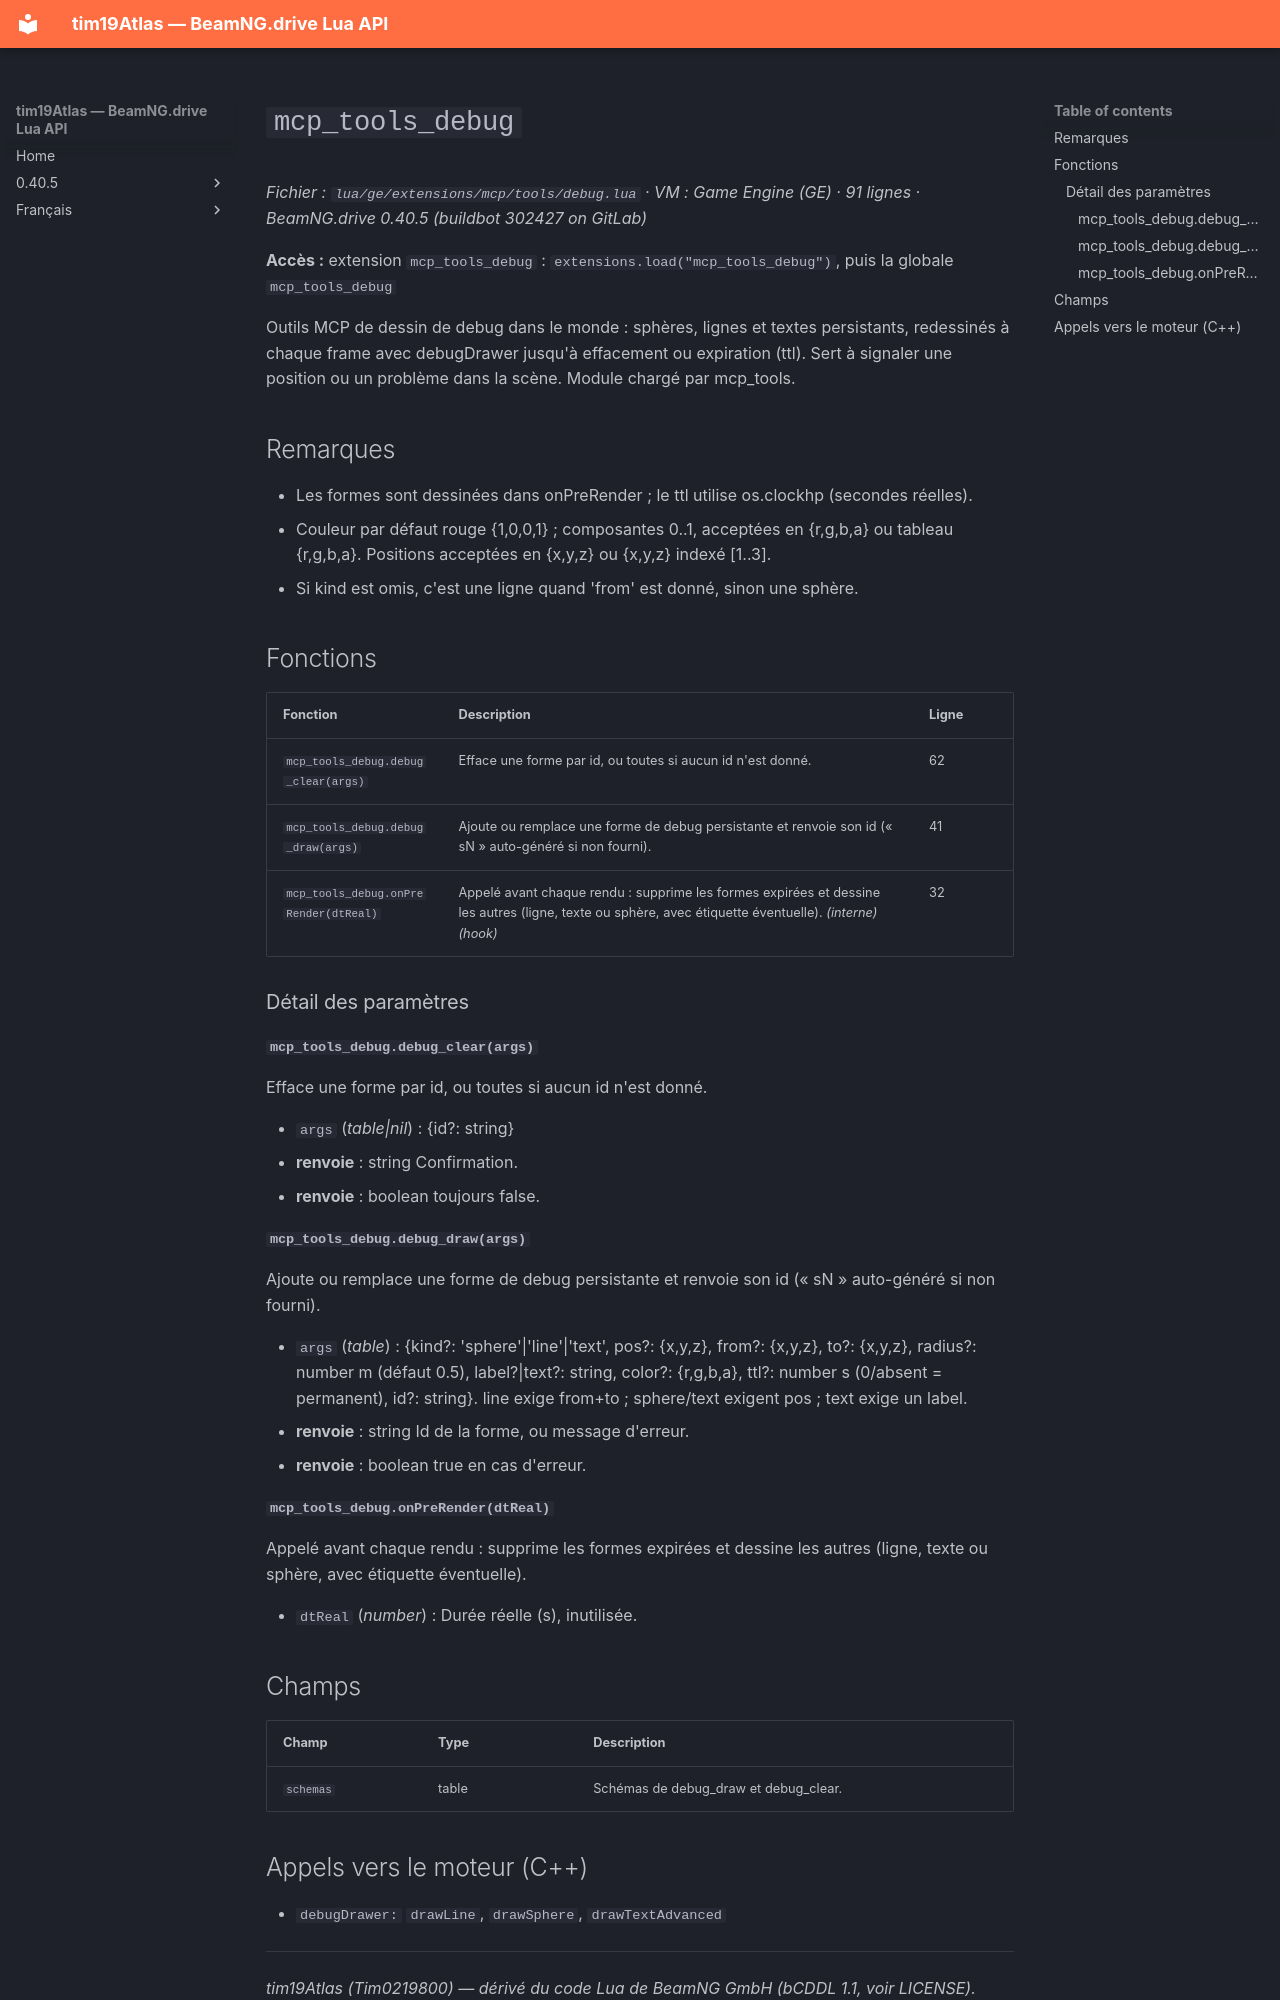

repository: Tim0219800/beamng-lua-atlas · page: fr/0.40.5/ge/extensions/mcp/tools/debug.html · generator: mkdocs

# `mcp_tools_debug`

*Fichier : `lua/ge/extensions/mcp/tools/debug.lua` · VM : Game Engine (GE) · 91 lignes · BeamNG.drive 0.40.5 (buildbot 302427 on GitLab)*

**Accès :** extension `mcp_tools_debug` : `extensions.load("mcp_tools_debug")`, puis la globale `mcp_tools_debug`

Outils MCP de dessin de debug dans le monde : sphères, lignes et textes persistants, redessinés à chaque frame avec debugDrawer jusqu'à effacement ou expiration (ttl). Sert à signaler une position ou un problème dans la scène. Module chargé par mcp_tools.

## Remarques

- Les formes sont dessinées dans onPreRender ; le ttl utilise os.clockhp (secondes réelles).
- Couleur par défaut rouge {1,0,0,1} ; composantes 0..1, acceptées en {r,g,b,a} ou tableau {r,g,b,a}. Positions acceptées en {x,y,z} ou {x,y,z} indexé [1..3].
- Si kind est omis, c'est une ligne quand 'from' est donné, sinon une sphère.

## Fonctions

| Fonction | Description | Ligne |
|---|---|---|
| `mcp_tools_debug.debug_clear(args)` | Efface une forme par id, ou toutes si aucun id n'est donné. | 62 |
| `mcp_tools_debug.debug_draw(args)` | Ajoute ou remplace une forme de debug persistante et renvoie son id (« sN » auto-généré si non fourni). | 41 |
| `mcp_tools_debug.onPreRender(dtReal)` | Appelé avant chaque rendu : supprime les formes expirées et dessine les autres (ligne, texte ou sphère, avec étiquette éventuelle). *(interne)* *(hook)* | 32 |

### Détail des paramètres

#### `mcp_tools_debug.debug_clear(args)`

Efface une forme par id, ou toutes si aucun id n'est donné.

- `args` (*table|nil*) : {id?: string}
- **renvoie** : string Confirmation.
- **renvoie** : boolean toujours false.

#### `mcp_tools_debug.debug_draw(args)`

Ajoute ou remplace une forme de debug persistante et renvoie son id (« sN » auto-généré si non fourni).

- `args` (*table*) : {kind?: 'sphere'|'line'|'text', pos?: {x,y,z}, from?: {x,y,z}, to?: {x,y,z}, radius?: number m (défaut 0.5), label?|text?: string, color?: {r,g,b,a}, ttl?: number s (0/absent = permanent), id?: string}. line exige from+to ; sphere/text exigent pos ; text exige un label.
- **renvoie** : string Id de la forme, ou message d'erreur.
- **renvoie** : boolean true en cas d'erreur.

#### `mcp_tools_debug.onPreRender(dtReal)`

Appelé avant chaque rendu : supprime les formes expirées et dessine les autres (ligne, texte ou sphère, avec étiquette éventuelle).

- `dtReal` (*number*) : Durée réelle (s), inutilisée.

## Champs

| Champ | Type | Description |
|---|---|---|
| `schemas` | table<string, table> | Schémas de debug_draw et debug_clear. |
